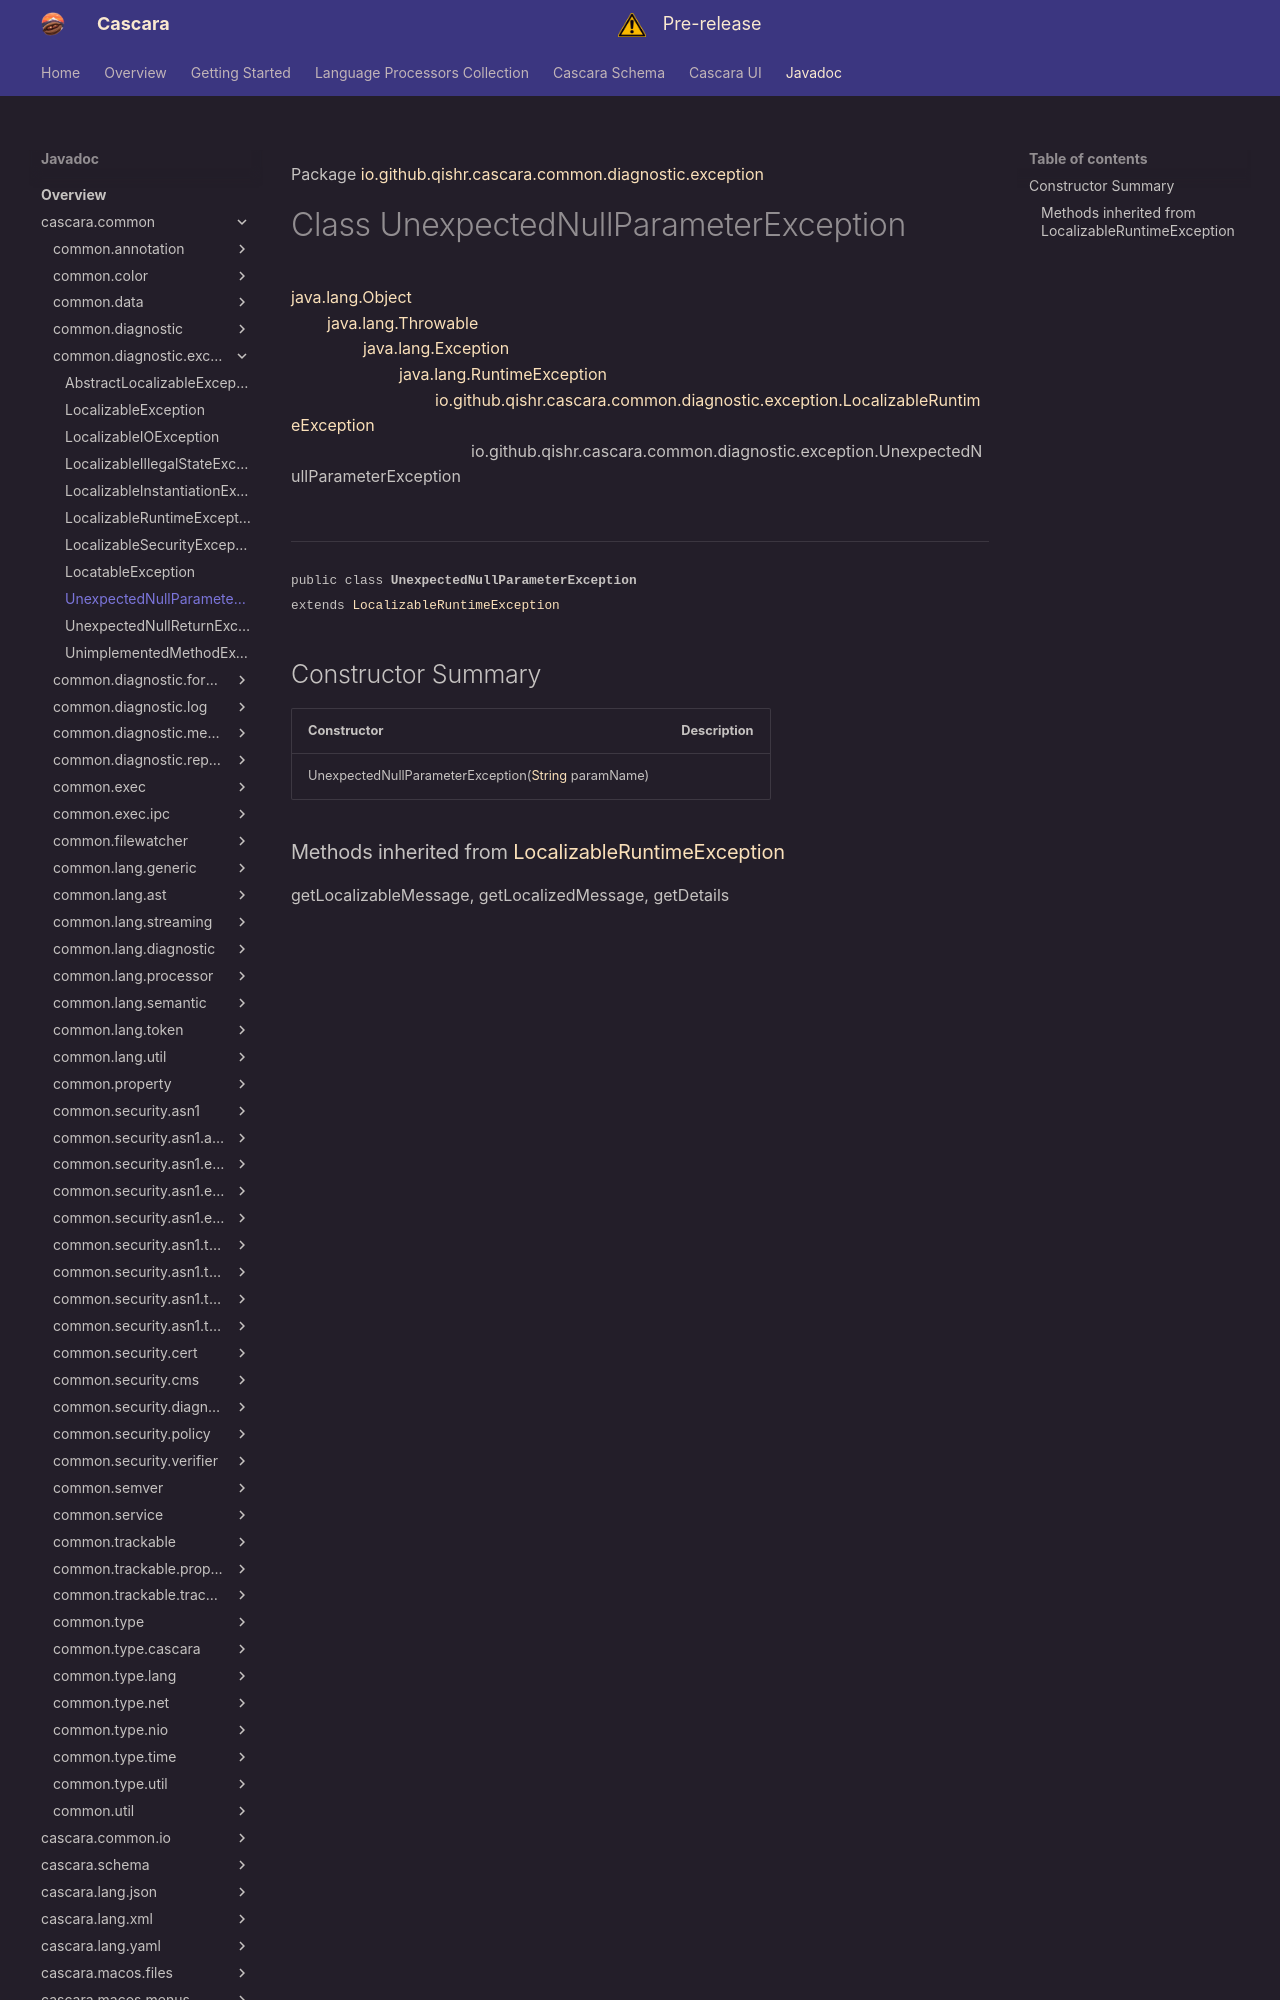

repository: qishr/qishr.github.io · page: javadoc/latest/cascara.common/io/github/qishr/cascara/common/diagnostic/exception/UnexpectedNullParameterException/index.html · generator: mkdocs

Package [io.github.qishr.cascara.common.diagnostic.exception](index.md)

# Class UnexpectedNullParameterException
[java.lang.Object](https://docs.oracle.com/en/java/javase/24/docs/api/java.base/java/lang/Object.html)<br/>
        [java.lang.Throwable](https://docs.oracle.com/en/java/javase/24/docs/api/java.base/java/lang/Throwable.html)<br/>
                [java.lang.Exception](https://docs.oracle.com/en/java/javase/24/docs/api/java.base/java/lang/Exception.html)<br/>
                        [java.lang.RuntimeException](https://docs.oracle.com/en/java/javase/24/docs/api/java.base/java/lang/RuntimeException.html)<br/>
                                [io.github.qishr.cascara.common.diagnostic.exception.LocalizableRuntimeException](../../../../../../../io/github/qishr/cascara/common/diagnostic/exception/LocalizableRuntimeException.md)<br/>
                                        io.github.qishr.cascara.common.diagnostic.exception.UnexpectedNullParameterException<br/>
<br/>

----

<span style="font-family: monospace; font-size: 80%;">public class __UnexpectedNullParameterException__<br/>extends [LocalizableRuntimeException](../../../../../../../io/github/qishr/cascara/common/diagnostic/exception/LocalizableRuntimeException.md)
</span>


## Constructor Summary

| Constructor                                                                                                                              | Description |
|------------------------------------------------------------------------------------------------------------------------------------------|-------------|
| UnexpectedNullParameterException([String](https://docs.oracle.com/en/java/javase/24/docs/api/java.base/java/lang/String.html) paramName) |             |
